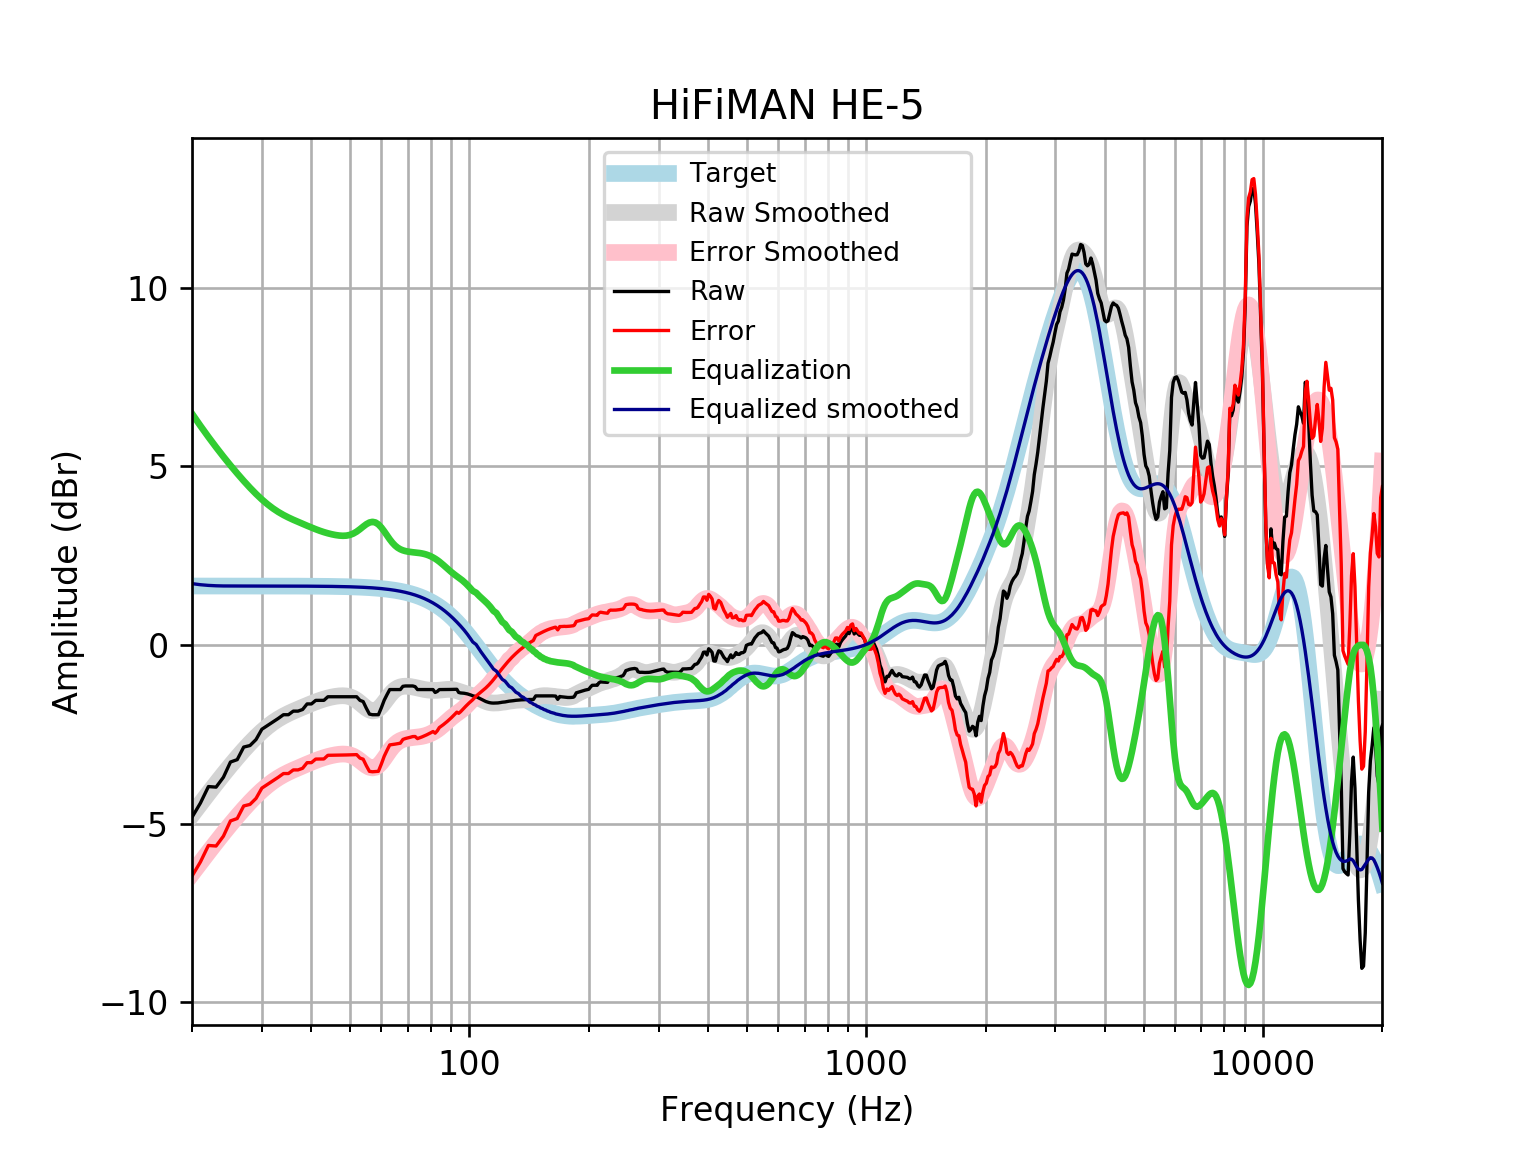

Source data for this figure (header and first rows):
frequency, raw, error, smoothed, error_smoothed, equalization, equalized_raw, equalized_smoothed, target
20, -4.822, -6.47, -4.756, -6.404, 6.471, 1.648, 1.715, 1.648
21, -4.426, -6.074, -4.446, -6.094, 6.131, 1.704, 1.684, 1.648
22, -3.964, -5.612, -4.154, -5.801, 5.819, 1.855, 1.665, 1.648
23, -3.98, -5.627, -3.878, -5.525, 5.532, 1.552, 1.654, 1.648
24, -3.704, -5.351, -3.619, -5.266, 5.268, 1.564, 1.649, 1.648
25, -3.278, -4.925, -3.376, -5.024, 5.024, 1.746, 1.648, 1.648
26, -3.211, -4.858, -3.151, -4.798, 4.798, 1.588, 1.648, 1.648
27, -2.859, -4.506, -2.942, -4.59, 4.59, 1.731, 1.648, 1.648
28, -2.816, -4.463, -2.751, -4.398, 4.398, 1.582, 1.647, 1.647
29, -2.648, -4.295, -2.577, -4.225, 4.225, 1.577, 1.647, 1.647
30, -2.359, -4.007, -2.423, -4.07, 4.07, 1.711, 1.647, 1.647
31, -2.255, -3.902, -2.288, -3.935, 3.935, 1.68, 1.647, 1.647
32, -2.155, -3.801, -2.172, -3.818, 3.818, 1.664, 1.647, 1.647
33, -2.057, -3.703, -2.073, -3.72, 3.72, 1.663, 1.647, 1.647
34, -1.954, -3.6, -1.99, -3.636, 3.636, 1.683, 1.646, 1.646
35, -1.954, -3.599, -1.919, -3.565, 3.565, 1.611, 1.646, 1.646
36, -1.853, -3.498, -1.856, -3.502, 3.502, 1.649, 1.645, 1.645
37, -1.853, -3.498, -1.799, -3.444, 3.444, 1.591, 1.645, 1.645
38, -1.808, -3.452, -1.744, -3.389, 3.389, 1.581, 1.644, 1.644
39, -1.652, -3.295, -1.692, -3.335, 3.335, 1.684, 1.644, 1.644
40, -1.652, -3.295, -1.642, -3.285, 3.285, 1.633, 1.643, 1.643
41, -1.552, -3.194, -1.595, -3.237, 3.237, 1.685, 1.642, 1.642
42, -1.551, -3.192, -1.553, -3.194, 3.194, 1.642, 1.641, 1.641
43, -1.551, -3.191, -1.516, -3.156, 3.156, 1.604, 1.64, 1.64
44, -1.451, -3.089, -1.485, -3.123, 3.123, 1.672, 1.639, 1.639
45, -1.451, -3.088, -1.459, -3.096, 3.096, 1.646, 1.637, 1.637
46, -1.451, -3.086, -1.439, -3.075, 3.075, 1.624, 1.635, 1.635
47, -1.451, -3.084, -1.426, -3.06, 3.06, 1.609, 1.634, 1.633
48, -1.451, -3.082, -1.422, -3.053, 3.053, 1.603, 1.631, 1.631
49, -1.451, -3.08, -1.429, -3.058, 3.058, 1.608, 1.629, 1.629
50, -1.451, -3.077, -1.452, -3.078, 3.078, 1.628, 1.626, 1.626
51, -1.451, -3.074, -1.492, -3.115, 3.115, 1.665, 1.623, 1.623
52, -1.451, -3.07, -1.55, -3.17, 3.17, 1.719, 1.62, 1.62
53, -1.551, -3.167, -1.621, -3.237, 3.237, 1.686, 1.616, 1.616
54, -1.586, -3.198, -1.698, -3.31, 3.31, 1.724, 1.612, 1.612
55, -1.772, -3.38, -1.769, -3.377, 3.377, 1.604, 1.607, 1.607
56, -1.936, -3.538, -1.823, -3.425, 3.425, 1.489, 1.602, 1.602
57, -1.954, -3.55, -1.847, -3.443, 3.443, 1.49, 1.596, 1.596
58, -1.954, -3.544, -1.835, -3.426, 3.426, 1.472, 1.59, 1.59
59, -1.954, -3.537, -1.788, -3.372, 3.372, 1.418, 1.583, 1.583
60, -1.76, -3.336, -1.71, -3.286, 3.286, 1.526, 1.576, 1.576
61, -1.55, -3.118, -1.612, -3.18, 3.18, 1.63, 1.568, 1.568
62, -1.394, -2.953, -1.507, -3.065, 3.065, 1.671, 1.559, 1.559
63, -1.249, -2.799, -1.406, -2.955, 2.955, 1.705, 1.549, 1.549
64, -1.249, -2.788, -1.319, -2.858, 2.858, 1.608, 1.538, 1.538
65, -1.249, -2.776, -1.252, -2.779, 2.779, 1.529, 1.527, 1.527
66, -1.249, -2.764, -1.204, -2.719, 2.719, 1.469, 1.514, 1.514
67, -1.249, -2.75, -1.175, -2.676, 2.676, 1.427, 1.501, 1.501
68, -1.159, -2.645, -1.16, -2.646, 2.646, 1.487, 1.486, 1.486
69, -1.149, -2.62, -1.155, -2.626, 2.626, 1.477, 1.471, 1.471
70, -1.149, -2.603, -1.158, -2.611, 2.611, 1.463, 1.454, 1.454
71, -1.149, -2.584, -1.165, -2.601, 2.601, 1.452, 1.436, 1.436
72, -1.149, -2.565, -1.177, -2.593, 2.593, 1.444, 1.416, 1.416
73, -1.168, -2.563, -1.19, -2.585, 2.585, 1.418, 1.395, 1.395
74, -1.249, -2.622, -1.205, -2.578, 2.578, 1.329, 1.373, 1.373
75, -1.249, -2.599, -1.221, -2.57, 2.57, 1.32, 1.349, 1.349
76, -1.249, -2.573, -1.235, -2.559, 2.559, 1.31, 1.324, 1.324
77, -1.249, -2.547, -1.248, -2.545, 2.545, 1.295, 1.297, 1.297
78, -1.249, -2.518, -1.258, -2.527, 2.527, 1.277, 1.269, 1.269
79, -1.25, -2.488, -1.266, -2.504, 2.504, 1.255, 1.239, 1.239
... 553 more rows
